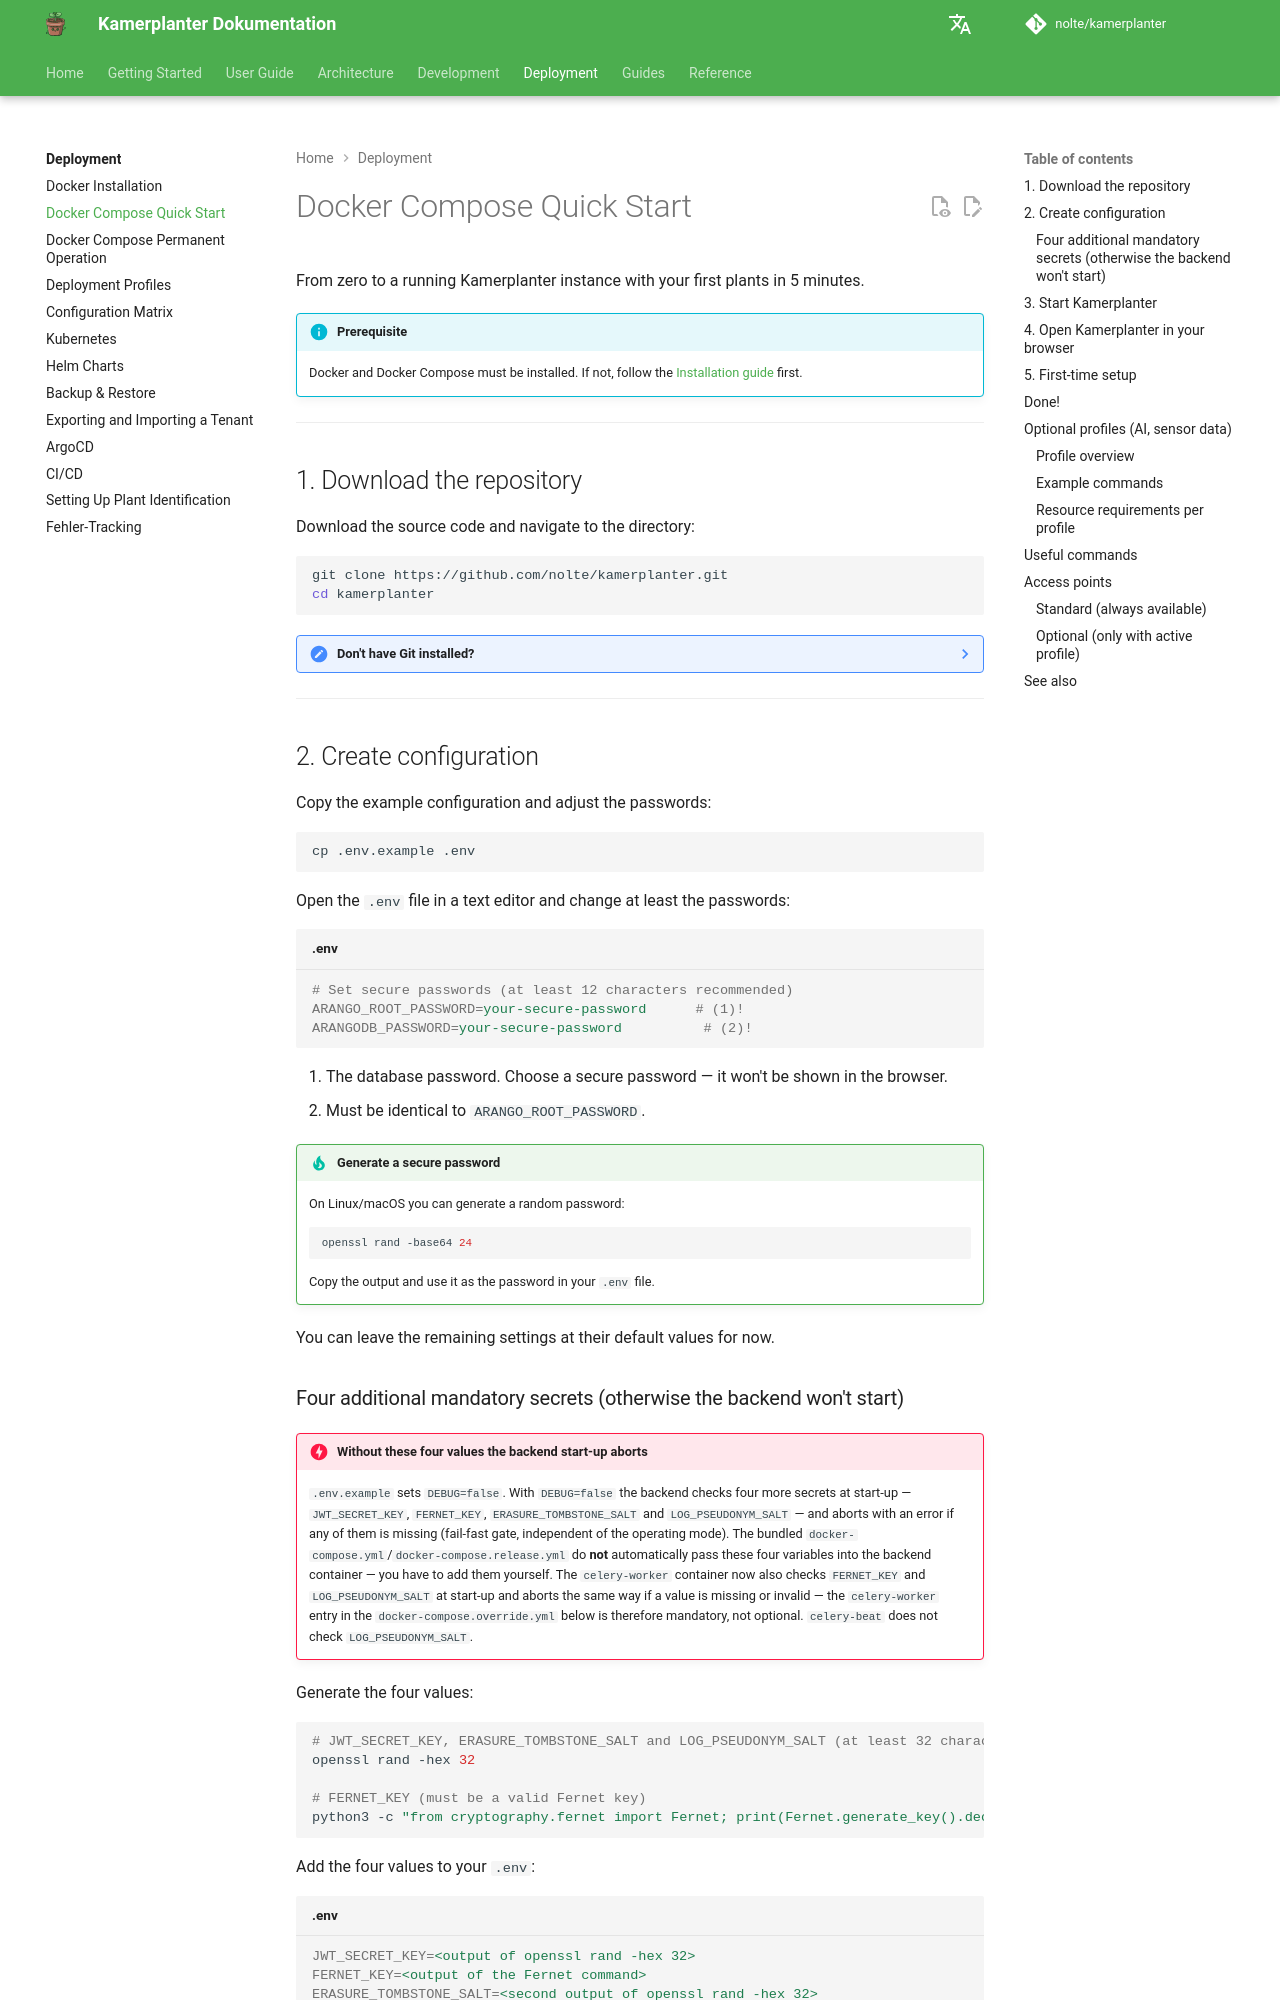

repository: nolte/kamerplanter · page: en/deployment/docker-quickstart/index.html · generator: mkdocs

# Docker Compose Quick Start

From zero to a running Kamerplanter instance with your first plants in 5 minutes.

!!! info "Prerequisite"
    Docker and Docker Compose must be installed. If not, follow the [Installation guide](docker-installation.md) first.

---

## 1. Download the repository

Download the source code and navigate to the directory:

```bash
git clone https://github.com/nolte/kamerplanter.git
cd kamerplanter
```

??? note "Don't have Git installed?"
    You can also download the repository as a ZIP file: Go to the [GitHub page](https://github.com/nolte/kamerplanter), click the green **Code** button and choose **Download ZIP**. Extract the file and open a terminal in the extracted folder.

---

## 2. Create configuration

Copy the example configuration and adjust the passwords:

```bash
cp .env.example .env
```

Open the `.env` file in a text editor and change at least the passwords:

```ini title=".env"
# Set secure passwords (at least 12 characters recommended)
ARANGO_ROOT_PASSWORD=your-secure-password      # (1)!
ARANGODB_PASSWORD=your-secure-password          # (2)!
```

1. The database password. Choose a secure password — it won't be shown in the browser.
2. Must be identical to `ARANGO_ROOT_PASSWORD`.

!!! tip "Generate a secure password"
    On Linux/macOS you can generate a random password:

    ```bash
    openssl rand -base64 24
    ```

    Copy the output and use it as the password in your `.env` file.

You can leave the remaining settings at their default values for now.
